Labelled photos from "data", an image-classification folder in Salach-Malejkum/Bird_Recognition. The possible labels are: blackbird, chaffinich, great tit, robin, sparrow.

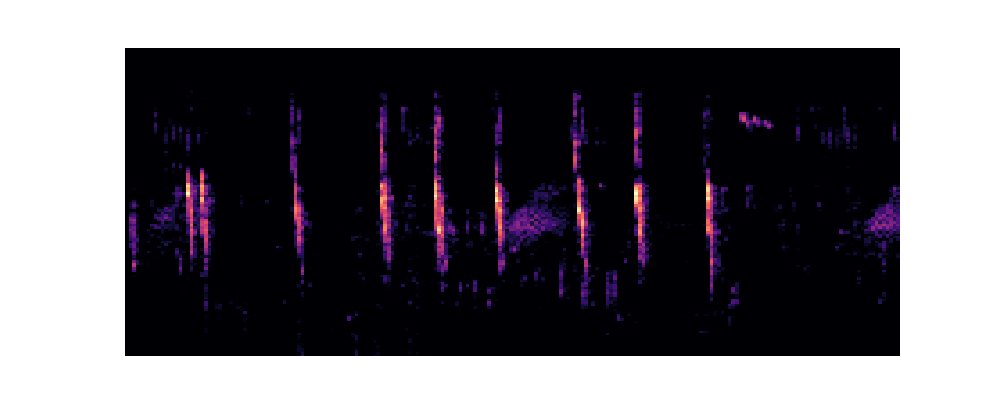
Label: sparrow

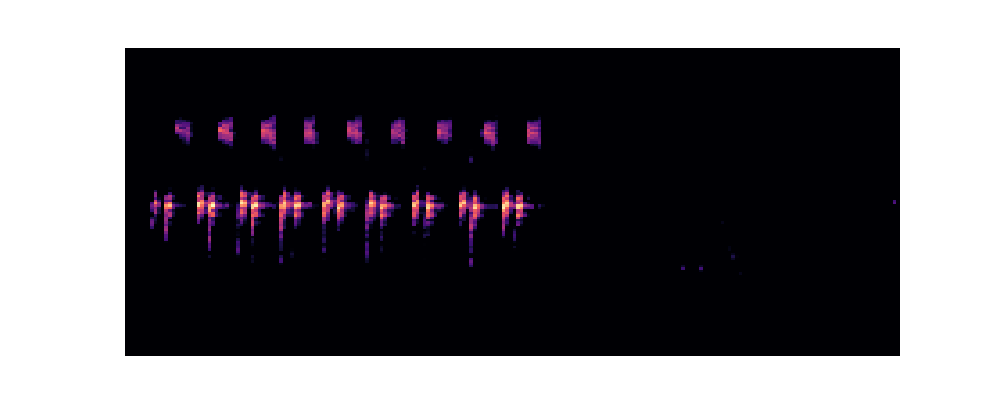
Label: great tit

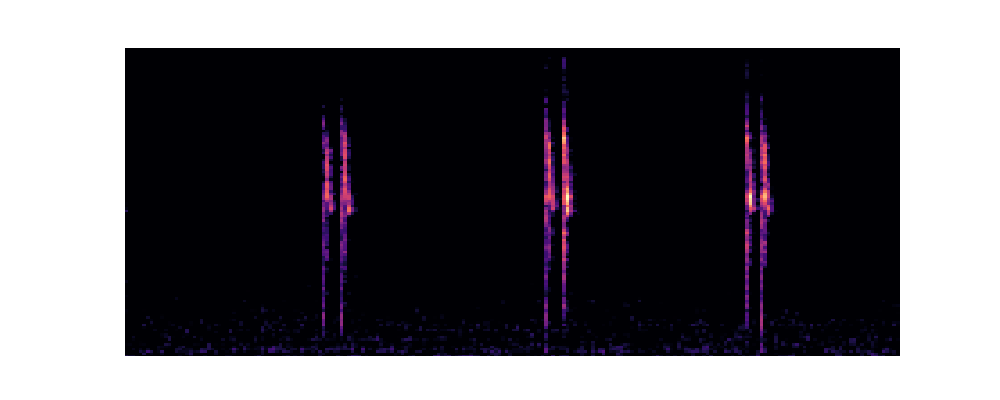
Label: chaffinich

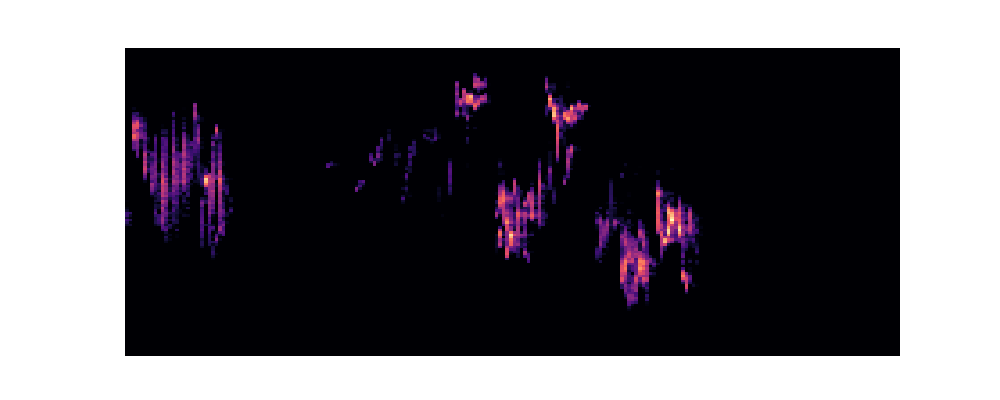
Label: robin

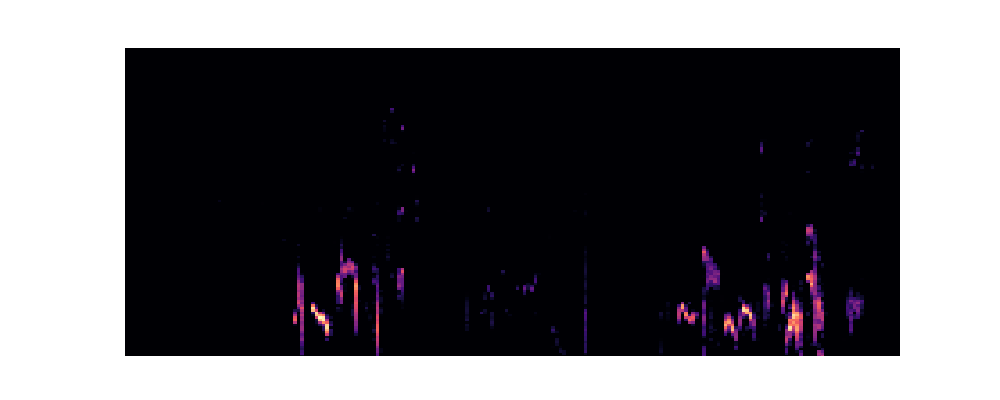
Label: blackbird

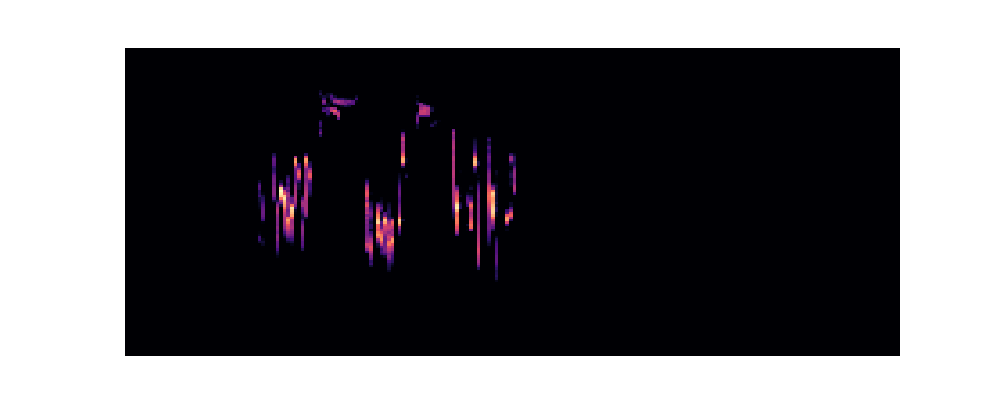
Label: robin
